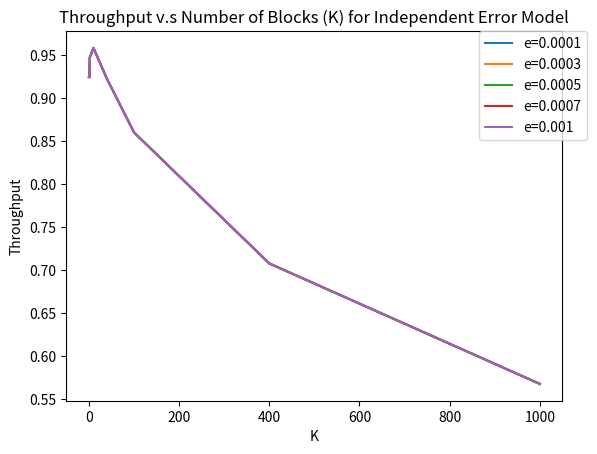

This chart was generated by the following Python code:
import matplotlib.pyplot as plt

plt.title('Throughput v.s Number of Blocks (K) for Independent Error Model')
plt.ylabel("Throughput")
plt.xlabel("K")
plt.plot([0,1,2,10,40,100,400,1000], [0.9248,0.92448,0.94784, 0.95856, 0.92256, 0.86032, 0.708, 0.568], label="e=0.0001")
plt.plot([0,1,2,10,40,100,400,1000], [0.9248,0.92448,0.94784, 0.95856, 0.92256, 0.86032, 0.708, 0.568], label="e=0.0003")
plt.plot([0,1,2,10,40,100,400,1000], [0.9248,0.92448,0.94784, 0.95856, 0.92256, 0.86032, 0.708, 0.568], label="e=0.0005")
plt.plot([0,1,2,10,40,100,400,1000], [0.9248,0.92448,0.94784, 0.95856, 0.92256, 0.86032, 0.708, 0.568], label="e=0.0007")
plt.plot([0,1,2,10,40,100,400,1000], [0.9248,0.92448,0.94784, 0.95856, 0.92256, 0.86032, 0.708, 0.568], label="e=0.001")
# Place a legend to the right of this smaller figure.
plt.legend(bbox_to_anchor=(1.05, 1), loc=1, borderaxespad=0.)

plt.show()
